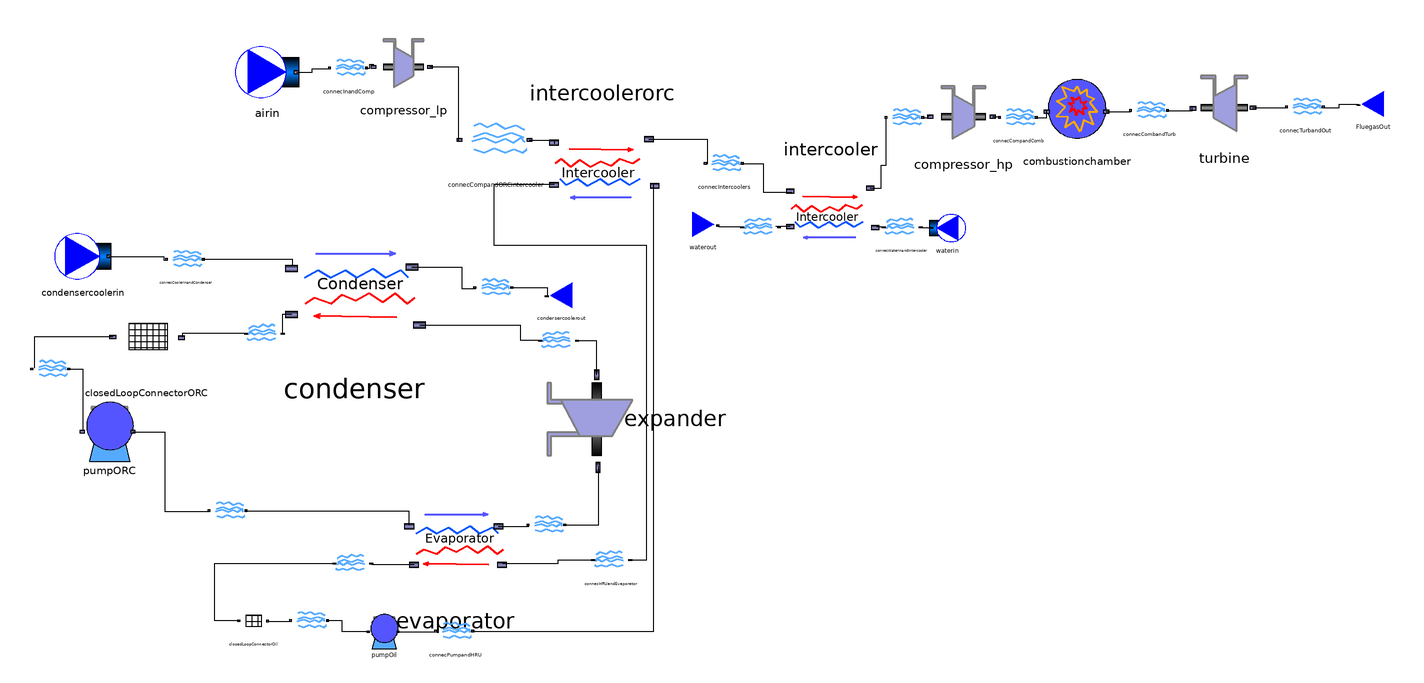

The component connection diagram of the Modelica model below, drawn from its own Placement and Line annotations.

model IGT_intercooler_ORC

  //Model for a intercooled gas turbine where the cooling medium is water, with an ORC coupled to the exhaust
  ////////////////////////////////////////////////////////////////////////////////
  //Declare inputs
  package Medium_in = ThermoCam.Media.Air_NASA;
  package Medium_out = ThermoCam.Media.FlueGas_NASA;
  package Medium_intercooling = ThermoCam.Media.Water_CP;
  package Medium_oil = ThermoCam.Media.TherminolVP1_CP;
  package Medium_ORC = ThermoCam.Media.Benzene_CP;
  package Medium_condenser_cooling = ThermoCam.Media.Air_CP;
  //////////////////////////////////////////////////////////////
  //Ambient conditions
  parameter Real Tcold = 288.15 "unit=K";
  parameter Real pcold = 101325.0 "unit=Pa";
  //Specify added heat in the combustion chamber
  parameter Real Q_hot = 233.49e6 "unit=W";
  //Low pressure compressor pressure ratio
  parameter Real ph_pc_lp = 3.925;
  //High pressure compressor pressure ratio
  parameter Real ph_pc_hp = 12.25;
  Real phot_lp "unit=Pa";
  Real phot_hp "unit=Pa";
  //Available power from hot source, Qhot = m_hot * Delta(h_hot)
  //Massflow in gas turbine
  parameter Real massflow_air = 215.0 "unit =kg/s";
  //Massflow fuel
  parameter Real massflow_fuel = 5.0 "unit=kg/s";
  //Isentropic effiency low pressure compressor
  parameter Real epsilon_comp_lp = 0.86 "unit = -";
  //Isentropic effiency high pressure compressor
  parameter Real epsilon_comp_hp = 0.86 "unit = -";
  //Isentropic efficiency turbine
  parameter Real epsilon_turb = 0.888 "unit = -";
  //Isentropic efficiency for oil pump
  parameter Real epsilon_pump_oil = 0.7 "unit=-";
  //Isentropic efficiency for expander
  parameter Real epsilon_exp = 0.85 "unit=-";
  //Isentropic efficiency for pump ORC
  parameter Real epsilon_pump_orc = 0.7 "unit=-";
  ////////////////////////////////////////////////////////////////
  //Heat exchanger (intercooler) inputs
  //Admissible pressure drop hot side
  parameter Real DPhot_intercooling = 0.25e5 "unit=Pa";
  //Admissible pressure drop cold side
  parameter Real DPcold_intercooling = 0.5e5 "unit=Pa";
  //Minimum admissible temperature difference
  parameter Real DTpinch_intercooling = 40.0 "unit=K";
  //Desired decrease in temperature of the hot fluid
  parameter Real DThot_intercooling = 58.0 "unit=K";
  //Incoming temperature cooling medium
  parameter Real Tcool_intercooling = 288.15 "unit=K";
  //Incoming pressure cooling medium
  parameter Real pcool_intercooling = 5.0e5 "unit=Pa";
  /////////////////////////////////////////////////////////////////
  //ORC intercooler
  parameter Real DPhot_intercoolingORC = 0.25e5 "unit=Pa";
  //Admissible pressure drop cold side
  parameter Real DPcold_intercoolingORC = 0.5e5 "unit=Pa";
  //Minimum admissible temperature difference
  parameter Real DTpinch_intercoolingORC = 40.0 "unit=K";
  //Desired decrease in temperature of the hot fluid
  parameter Real DThot_intercoolingORC = 83.0 "unit=K";
  /////////////////////////////////////////////////////////////////
  parameter Real p_oil = 10.0e5 "unit=Pa";
  /////////////////////////////////////////////////////////////////
  //Condenser inputs
  parameter Real DPhot_condenser = 5000.0 "unit=Pa";
  //Admissible pressure drop cold side
  parameter Real DPcold_condenser = 500.0 "unit=Pa";
  //Minimum admissible temperature difference
  parameter Real DTpinch_condenser = 20.0 "unit=K";
  //Determine temperature above cooling medium + pinch point temperature difference to condense fluid at
  parameter Real DTcond = 5.0 "unit=K";
  //Incoming temperature cooling medium
  parameter Real Tcool_condenser_cooling = 288.15 "unit=K";
  //Incoming pressure cooling medium
  parameter Real pcool_condenser_cooling = 101325.0 "unit=Pa";
  /////////////////////////////////////////////////////////////////
  //Evaporator inputs
  //ORC turbine inlet pressure
  parameter Real p_orc_exp = 0.1e5 "unit=Pa";
  parameter Real DTpinch_evap = 5.0 "unit=K";
  parameter Real DPhot_evap = 50.0 "unit=Pa";
  //Admissible pressure drop cold side
  parameter Real DPcold_evap = 5000.0 "unit=Pa";
  /////////////////////////////////////////////////////////////////




//Declare class instances (must redeclare medium in all instances)
  ThermoCam.Sources_and_sinks.Sources.Source_pT airin(redeclare package Medium = Medium_in, p_su=pcold, T_su=Tcold,m_flow=massflow_air) annotation(
    Placement(visible = true, transformation(origin = {-232, 138}, extent = {{-18, -18}, {18, 18}}, rotation = 0)));
  ThermoCam.Units.Streamconnector.Streamconnector connecInandComp(redeclare package Medium = Medium_in) annotation(
    Placement(visible = true, transformation(origin = {-186, 140}, extent = {{-10, -10}, {10, 10}}, rotation = 0)));
  ThermoCam.Units.Mechanical.Compressor compressor_lp(redeclare package Medium = Medium_in, epsilon_s = epsilon_comp_lp) annotation(
    Placement(visible = true, transformation(origin = {-155, 141}, extent = {{-19, -19}, {19, 19}}, rotation = 0)));
  ThermoCam.Units.Heattransfer.Combustionchamber combustionchamber(redeclare package Medium_in = Medium_in, redeclare package Medium_out =Medium_out,Q_add = Q_hot, m_fuel = massflow_fuel,p_su=phot_hp) annotation(
    Placement(visible = true, transformation(origin = {225, 115}, extent = {{-21, -21}, {21, 21}}, rotation = 0)));
  ThermoCam.Units.Streamconnector.Streamconnector connecCombandTurb(redeclare package Medium = Medium_out) annotation(
    Placement(visible = true, transformation(origin = {266, 116}, extent = {{-10, -10}, {10, 10}}, rotation = 0)));
  ThermoCam.Units.Mechanical.Turbine turbine(redeclare package Medium = Medium_out, epsilon_s=epsilon_turb) annotation(
    Placement(visible = true, transformation(origin = {308, 118}, extent = {{-22, -22}, {22, 22}}, rotation = 0)));
  ThermoCam.Units.Heattransfer.Intercooler intercooler(redeclare package Medium_cold = Medium_intercooling, redeclare package Medium_hot = Medium_in, DPhot=DPhot_intercooling,DPcold=DPcold_intercooling,DThot=DThot_intercooling,DTpinch=DTpinch_intercooling,p_su_hot=phot_lp) annotation(
    Placement(visible = true, transformation(origin = {86, 58}, extent = {{-28, -28}, {28, 28}}, rotation = 180)));
  ThermoCam.Sources_and_sinks.Sources.Source_pT waterin(redeclare package Medium = Medium_intercooling, p_su=pcool_intercooling,T_su=Tcool_intercooling) annotation(
    Placement(visible = true, transformation(origin = {152, 50}, extent = {{10, -10}, {-10, 10}}, rotation = 0)));
  ThermoCam.Units.Streamconnector.Streamconnector connecWaterinandIntercooler(redeclare package Medium = Medium_intercooling) annotation(
    Placement(visible = true, transformation(origin = {126, 50}, extent = {{10, -10}, {-10, 10}}, rotation = 0)));
  ThermoCam.Units.Streamconnector.Streamconnector connecIntercoolerandWaterout(redeclare package Medium = Medium_intercooling) annotation(
    Placement(visible = true, transformation(origin = {46, 50}, extent = {{10, -10}, {-10, 10}}, rotation = 0)));
  ThermoCam.Units.Mechanical.Compressor compressor_hp(redeclare package Medium = Medium_in,epsilon_s=epsilon_comp_hp) annotation(
    Placement(visible = true, transformation(origin = {161, 113}, extent = {{-21, -21}, {21, 21}}, rotation = 0)));
  ThermoCam.Units.Streamconnector.Streamconnector connecIntercoolerandCompressor_hp(redeclare package Medium = Medium_in) annotation(
    Placement(visible = true, transformation(origin = {128, 112}, extent = {{-10, -10}, {10, 10}}, rotation = 0)));
  ThermoCam.Units.Streamconnector.Streamconnector connecCompandComb(redeclare package Medium = Medium_in) annotation(
    Placement(visible = true, transformation(origin = {192, 112}, extent = {{-10, -10}, {10, 10}}, rotation = 0)));
  ThermoCam.Units.Heattransfer.Evaporator evaporator(redeclare package Medium_cold = Medium_ORC,redeclare package Medium_hot=Medium_oil,p_evap=p_orc_exp,DPhot=DPhot_evap,DPcold=DPcold_evap,DTpinch=DTpinch_evap) annotation(
    Placement(visible = true, transformation(origin = {-126, -128}, extent = {{-34, -34}, {34, 34}}, rotation = 0)));
  ThermoCam.Units.LoopBreaker.ClosedLoopConnector closedLoopConnectorOil(redeclare package Medium = Medium_oil) annotation(
    Placement(visible = true, transformation(origin = {-240, -172}, extent = {{-10, -10}, {10, 10}}, rotation = 0)));
  ThermoCam.Units.Streamconnector.Streamconnector connecHRUandEvaporator(redeclare package Medium = Medium_oil) annotation(
    Placement(visible = true, transformation(origin = {-38, -138}, extent = {{10, -10}, {-10, 10}}, rotation = 0)));
  ThermoCam.Units.Streamconnector.Streamconnector connecEvaporatorandLoopconnector(redeclare package Medium = Medium_oil) annotation(
    Placement(visible = true, transformation(origin = {-184, -140}, extent = {{10, -10}, {-10, 10}}, rotation = 0)));
  ThermoCam.Units.Streamconnector.Streamconnector connecLoopconnectorandPump(redeclare package Medium = Medium_oil) annotation(
    Placement(visible = true, transformation(origin = {-208, -172}, extent = {{-10, -10}, {10, 10}}, rotation = 0)));
  ThermoCam.Units.Mechanical.Pump pumpOil(redeclare package Medium = Medium_oil, epsilon_s= epsilon_pump_oil) annotation(
    Placement(visible = true, transformation(origin = {-166, -178}, extent = {{-10, -10}, {10, 10}}, rotation = 0)));
  ThermoCam.Units.Streamconnector.Streamconnector connecPumpandHRU(redeclare package Medium = Medium_oil) annotation(
    Placement(visible = true, transformation(origin = {-126, -178}, extent = {{-10, -10}, {10, 10}}, rotation = 0)));
  ThermoCam.Units.Mechanical.Expander expander(redeclare package Medium = Medium_ORC,epsilon_s=epsilon_exp) annotation(
    Placement(visible = true, transformation(origin = {-46, -58}, extent = {{-34, -34}, {34, 34}}, rotation = 90)));
  ThermoCam.Units.Streamconnector.Streamconnector connecEvaporatorandExpander(redeclare package Medium = Medium_ORC) annotation(
    Placement(visible = true, transformation(origin = {-74, -118}, extent = {{-10, -10}, {10, 10}}, rotation = 0)));
  ThermoCam.Units.Heattransfer.Condenser condenser(redeclare package Medium_cold = Medium_condenser_cooling, redeclare package Medium_hot=Medium_ORC,DPhot=DPhot_condenser,DPcold=DPcold_condenser,DTpinch=DTpinch_condenser,T_cond = Tcool_condenser_cooling + DTcond + DTpinch_condenser) annotation(
    Placement(visible = true, transformation(origin = {-183, 15}, extent = {{-43, -43}, {43, 43}}, rotation = 0)));
  ThermoCam.Units.LoopBreaker.ClosedLoopConnector closedLoopConnectorORC(redeclare package Medium = Medium_ORC) annotation(
    Placement(visible = true, transformation(origin = {-300, -12}, extent = {{-24, -24}, {24, 24}}, rotation = 0)));
  ThermoCam.Units.Mechanical.Pump pumpORC(redeclare package Medium = Medium_ORC, epsilon_s = epsilon_pump_orc) annotation(
    Placement(visible = true, transformation(origin = {-321, -65}, extent = {{-17, -17}, {17, 17}}, rotation = 0)));
  ThermoCam.Sources_and_sinks.Sources.Source_pT condensercoolerin(redeclare package Medium = Medium_condenser_cooling, p_su=pcool_condenser_cooling, Tcool_condenser_cooling) annotation(
    Placement(visible = true, transformation(origin = {-336, 34}, extent = {{-16, -16}, {16, 16}}, rotation = 0)));
  ThermoCam.Units.Streamconnector.Streamconnector connecCondenserandCoolerout(redeclare package Medium = Medium_condenser_cooling) annotation(
    Placement(visible = true, transformation(origin = {-104, 16}, extent = {{-10, -10}, {10, 10}}, rotation = 0)));
  ThermoCam.Units.Streamconnector.Streamconnector connecCoolerinandCondenser(redeclare package Medium = Medium_condenser_cooling) annotation(
    Placement(visible = true, transformation(origin = {-278, 32}, extent = {{-10, -10}, {10, 10}}, rotation = 0)));
  ThermoCam.Units.Streamconnector.Streamconnector connecCondenserandLoopconnector(redeclare package Medium = Medium_ORC) annotation(
    Placement(visible = true, transformation(origin = {-234, -10}, extent = {{10, -10}, {-10, 10}}, rotation = 0)));
  ThermoCam.Units.Streamconnector.Streamconnector connecExpanderandCondenser(redeclare package Medium = Medium_ORC) annotation(
    Placement(visible = true, transformation(origin = {-68, -14}, extent = {{10, -10}, {-10, 10}}, rotation = 0)));
  ThermoCam.Units.Streamconnector.Streamconnector connecLoopconnectorandPumpORC(redeclare package Medium = Medium_ORC) annotation(
    Placement(visible = true, transformation(origin = {-354, -30}, extent = {{-10, -10}, {10, 10}}, rotation = 0)));
  ThermoCam.Units.Streamconnector.Streamconnector connecPumpORCandCondenser(redeclare package Medium = Medium_ORC) annotation(
    Placement(visible = true, transformation(origin = {-254, -110}, extent = {{-10, -10}, {10, 10}}, rotation = 0)));
  ThermoCam.Sources_and_sinks.Sinks.Sink waterout(redeclare package Medium = Medium_intercooling) annotation(
    Placement(visible = true, transformation(origin = {14, 52}, extent = {{-10, -10}, {10, 10}}, rotation = 0)));
  ThermoCam.Sources_and_sinks.Sinks.Sink condersercoolerout(redeclare package Medium = Medium_condenser_cooling) annotation(
    Placement(visible = true, transformation(origin = {-66, 12}, extent = {{10, -10}, {-10, 10}}, rotation = 0)));
  ThermoCam.Sources_and_sinks.Sinks.Sink_p FluegasOut(redeclare package Medium = Medium_out,p_su=pcold) annotation(
    Placement(visible = true, transformation(origin = {392, 120}, extent = {{10, -10}, {-10, 10}}, rotation = 0)));
  ThermoCam.Units.Streamconnector.Streamconnector connecCompandORCintercooler(redeclare package Medium = Medium_in) annotation(
    Placement(visible = true, transformation(origin = {-103, 99}, extent = {{-19, -19}, {19, 19}}, rotation = 0)));
  ThermoCam.Units.Heattransfer.Intercooler intercoolerorc(redeclare package Medium_cold = Medium_oil, redeclare package Medium_hot = Medium_in,DPhot=DPhot_intercoolingORC,DPcold=DPcold_intercoolingORC,DThot=DThot_intercoolingORC,DTpinch=DTpinch_intercoolingORC,p_su_cold=p_oil) annotation(
    Placement(visible = true, transformation(origin = {-43, 83}, extent = {{33, 33}, {-33, -33}}, rotation = 0)));
  ThermoCam.Units.Streamconnector.Streamconnector connecIntercoolers(redeclare package Medium = Medium_in) annotation(
    Placement(visible = true, transformation(origin = {26, 86}, extent = {{-10, -10}, {10, 10}}, rotation = 0)));
  Units.Streamconnector.Streamconnector connecTurbandOut(redeclare package Medium = Medium_out) annotation(
    Placement(visible = true, transformation(origin = {354, 118}, extent = {{-10, -10}, {10, 10}}, rotation = 0)));
equation
//Momentum balance
  phot_lp = ph_pc_lp*pcold;
  phot_hp = ph_pc_hp*phot_lp;
  connect(airin.outflow, connecInandComp.inflow) annotation(
    Line(points = {{-215.44, 138}, {-206.44, 138}, {-206.44, 140}, {-197.44, 140}}));
  connect(combustionchamber.outflow, connecCombandTurb.inflow) annotation(
    Line(points = {{241.38, 115.84}, {255.38, 115.84}}));
  connect(connecCombandTurb.outflow, turbine.inflow) annotation(
    Line(points = {{276, 116.4}, {290, 116.4}, {290, 118}}));
  connect(connecInandComp.outflow, compressor_lp.inflow) annotation(
    Line(points = {{-176, 140.4}, {-174, 140.4}, {-174, 142.4}, {-172, 142.4}}));
  connect(waterin.outflow, connecWaterinandIntercooler.inflow) annotation(
    Line(points = {{142.8, 50}, {136.8, 50}}));
  connect(connecWaterinandIntercooler.outflow, intercooler.inflow_cold) annotation(
    Line(points = {{116, 50.4}, {112, 50.4}}));
  connect(intercooler.outflow_cold, connecIntercoolerandWaterout.inflow) annotation(
    Line(points = {{63.04, 50.72}, {55.04, 50.72}}));
  connect(intercooler.outflow_hot, connecIntercoolerandCompressor_hp.inflow) annotation(
    Line(points = {{108.4, 72.56}, {114.4, 72.56}, {114.4, 85.56}, {117.4, 85.56}, {117.4, 111.56}}));
  connect(connecIntercoolerandCompressor_hp.outflow, compressor_hp.inflow) annotation(
    Line(points = {{138, 112.4}, {141, 112.4}, {141, 113.4}, {142, 113.4}}));
  connect(compressor_hp.outflow, connecCompandComb.inflow) annotation(
    Line(points = {{177.38, 113}, {180.88, 113}, {180.88, 112}, {181.38, 112}}));
  connect(connecCompandComb.outflow, combustionchamber.inflow) annotation(
    Line(points = {{202, 112.4}, {208, 112.4}, {208, 116.4}}));
  connect(connecHRUandEvaporator.outflow, evaporator.inflow_hot) annotation(
    Line(points = {{-48, -137.6}, {-68, -137.6}, {-68, -139.6}, {-99, -139.6}}));
  connect(evaporator.outflow_hot, connecEvaporatorandLoopconnector.inflow) annotation(
    Line(points = {{-149.12, -140.24}, {-173.12, -140.24}}));
  connect(connecEvaporatorandLoopconnector.outflow, closedLoopConnectorOil.inflow) annotation(
    Line(points = {{-194, -139.6}, {-262, -139.6}, {-262, -171.6}, {-248, -171.6}}));
  connect(closedLoopConnectorOil.outflow, connecLoopconnectorandPump.inflow) annotation(
    Line(points = {{-231.8, -172}, {-218.8, -172}}));
  connect(connecLoopconnectorandPump.outflow, pumpOil.inflow) annotation(
    Line(points = {{-198, -171.6}, {-190, -171.6}, {-190, -177.6}, {-175, -177.6}}));
  connect(pumpOil.outflow, connecPumpandHRU.inflow) annotation(
    Line(points = {{-158.2, -178}, {-137.2, -178}}));
  connect(evaporator.outflow_cold, connecEvaporatorandExpander.inflow) annotation(
    Line(points = {{-101.52, -118.48}, {-84.52, -118.48}}));
  connect(connecEvaporatorandExpander.outflow, expander.inflow) annotation(
    Line(points = {{-64, -117.6}, {-45, -117.6}, {-45, -84.6}}));
  connect(condensercoolerin.outflow, connecCoolerinandCondenser.inflow) annotation(
    Line(points = {{-321.28, 34}, {-290.28, 34}, {-290.28, 32}, {-289.28, 32}}));
  connect(condenser.outflow_hot, connecCondenserandLoopconnector.inflow) annotation(
    Line(points = {{-218.26, 1.24}, {-223.52, 1.24}, {-223.52, -9.52}}));
  connect(expander.outflow, connecExpanderandCondenser.inflow) annotation(
    Line(points = {{-46, -32.84}, {-46, -13.84}, {-57, -13.84}}));
  connect(connecExpanderandCondenser.outflow, condenser.inflow_hot) annotation(
    Line(points = {{-78, -13.6}, {-89, -13.6}, {-89, -5}, {-146, -5}}));
  connect(connecPumpORCandCondenser.outflow, evaporator.inflow_cold) annotation(
    Line(points = {{-244, -109.6}, {-152, -109.6}, {-152, -117.6}}));
  connect(connecIntercoolerandWaterout.outflow, waterout.inflow) annotation(
    Line(points = {{36, 50.4}, {23, 50.4}, {23, 51}, {22, 51}}));
  connect(connecCondenserandCoolerout.outflow, condersercoolerout.inflow) annotation(
    Line(points = {{-94, 16.4}, {-74, 16.4}, {-74, 11.4}}));
  connect(pumpORC.outflow, connecPumpORCandCondenser.inflow) annotation(
    Line(points = {{-307.74, -65}, {-289.74, -65}, {-289.74, -110}, {-265, -110}}));
  connect(connecLoopconnectorandPumpORC.outflow, pumpORC.inflow) annotation(
    Line(points = {{-344, -29.6}, {-336, -29.6}, {-336, -63.6}}));
  connect(connecCondenserandLoopconnector.outflow, closedLoopConnectorORC.outflow) annotation(
    Line(points = {{-244, -9.6}, {-280, -9.6}, {-280, -11.6}}));
  connect(closedLoopConnectorORC.inflow, connecLoopconnectorandPumpORC.inflow) annotation(
    Line(points = {{-319.2, -11.52}, {-363.4, -11.52}, {-363.4, -29.04}}));
  connect(compressor_lp.outflow, connecCompandORCintercooler.inflow) annotation(
    Line(points = {{-140.18, 141}, {-124.18, 141}, {-124.18, 99}}));
  connect(connecCompandORCintercooler.outflow, intercoolerorc.inflow_hot) annotation(
    Line(points = {{-84, 99.76}, {-70, 99.76}, {-70, 97.76}}));
  connect(intercoolerorc.outflow_hot, connecIntercoolers.inflow) annotation(
    Line(points = {{-16.6, 100.16}, {16.4, 100.16}, {16.4, 86.16}}));
  connect(connecIntercoolers.outflow, intercooler.inflow_hot) annotation(
    Line(points = {{36, 86.4}, {48, 86.4}, {48, 70.4}, {64, 70.4}}));
  connect(intercoolerorc.outflow_cold, connecHRUandEvaporator.inflow) annotation(
    Line(points = {{-70.06, 74.42}, {-104.06, 74.42}, {-104.06, 40.42}, {-18.06, 40.42}, {-18.06, -137.58}, {-28.06, -137.58}}));
  connect(connecPumpandHRU.outflow, intercoolerorc.inflow_cold) annotation(
    Line(points = {{-116, -177.6}, {-14, -177.6}, {-14, 74.4}}));
  connect(connecCoolerinandCondenser.outflow, condenser.inflow_cold) annotation(
    Line(points = {{-268, 32.4}, {-218, 32.4}, {-218, 28.4}}));
  connect(condenser.outflow_cold, connecCondenserandCoolerout.inflow) annotation(
    Line(points = {{-150.32, 27.9}, {-122.32, 27.9}, {-122.32, 15.9}, {-114.32, 15.9}}));
  connect(turbine.outflow, connecTurbandOut.inflow) annotation(
    Line(points = {{324, 118}, {344, 118}}));
  connect(connecTurbandOut.outflow, FluegasOut.inflow) annotation(
    Line(points = {{364, 118}, {373, 118}, {373, 120}, {384, 120}}));
  annotation(
    Icon);
end IGT_intercooler_ORC;